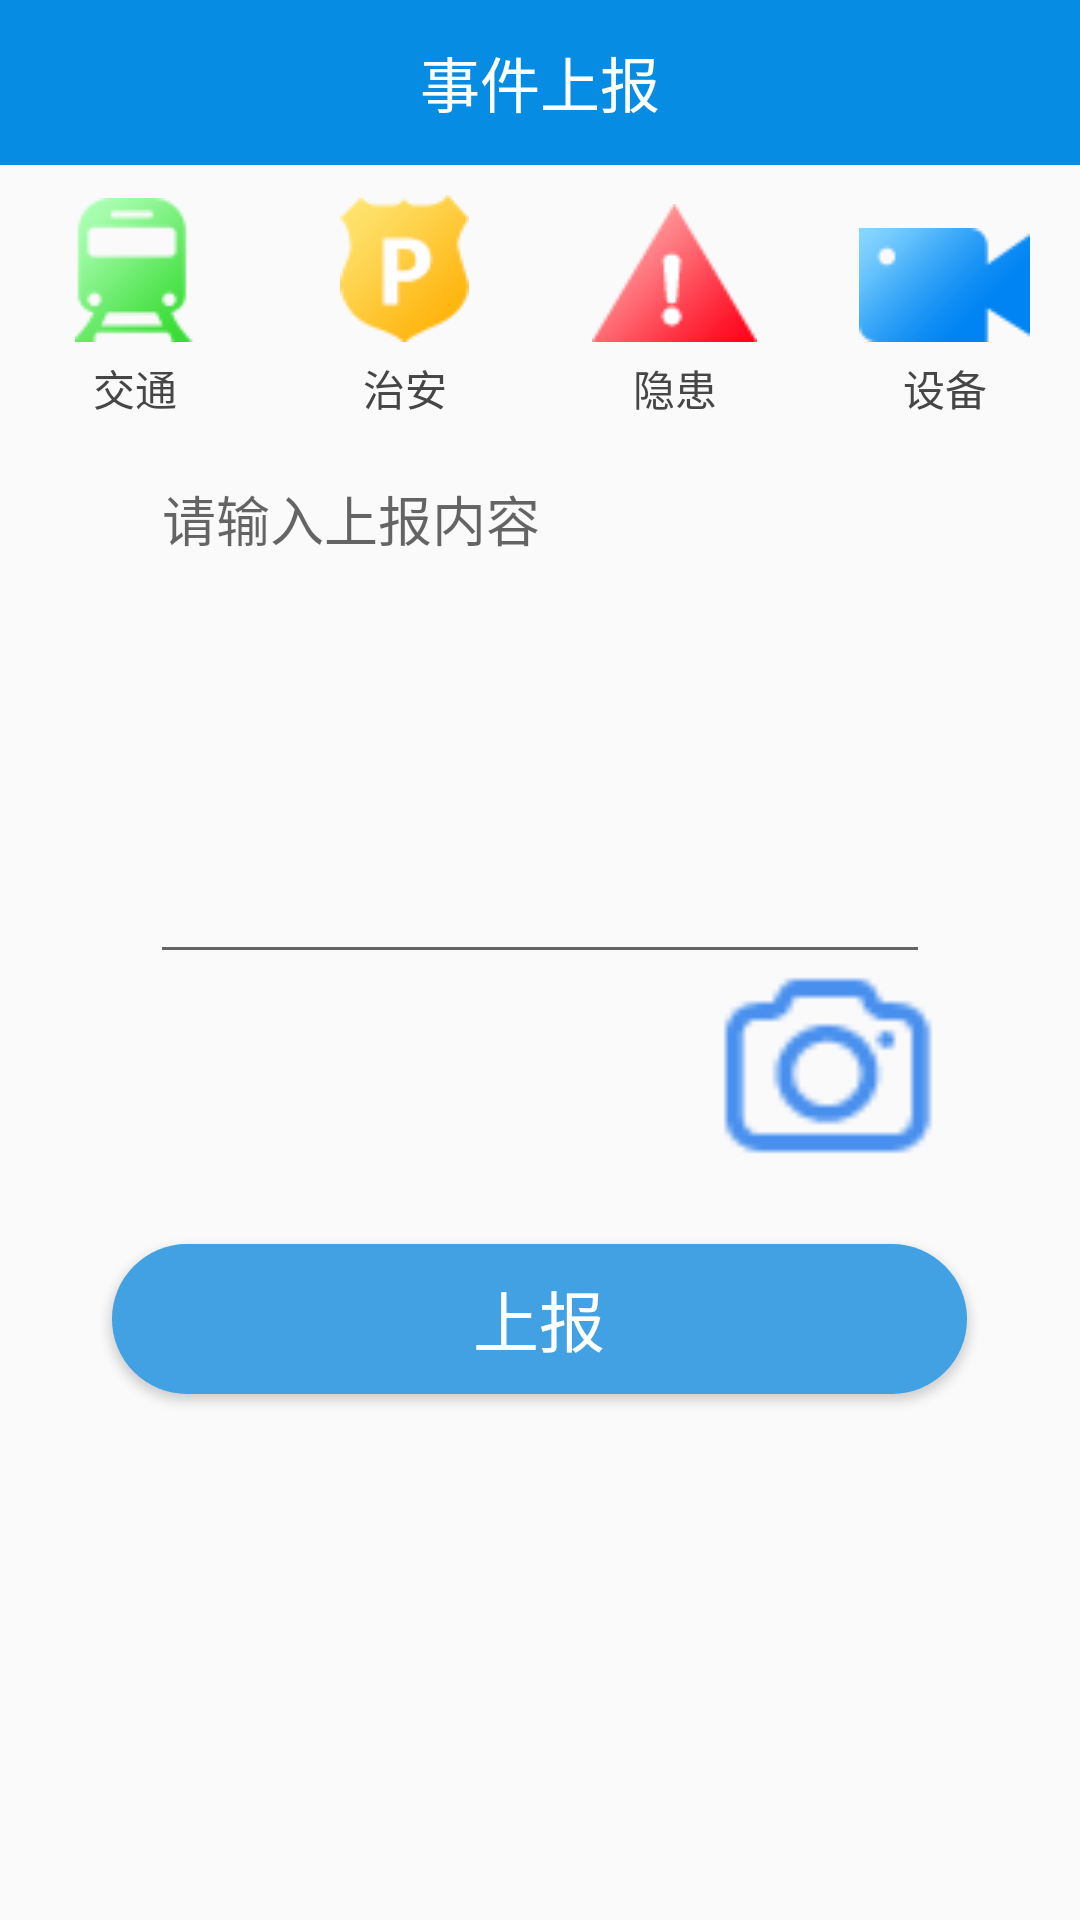

Produce the Android XML layout that renders to this screen, including the resource entries it uses.
<!-- AndroidManifest.xml: application theme AppTheme -->
<!-- res/layout/tab_submit.xml -->
<?xml version="1.0" encoding="utf-8"?>
<LinearLayout xmlns:android="http://schemas.android.com/apk/res/android"
    android:layout_width="match_parent"
    android:layout_height="match_parent"
    android:orientation="vertical" >

    <TextView
    android:layout_width="match_parent"
    android:layout_height="55dp"
    android:background="#068ce3"
    android:gravity="center"
    android:text="@string/submit"
    android:textColor="#FFF"
    android:textSize="20sp" />

    <RadioGroup
        android:id="@+id/submit_type"
        android:layout_width="match_parent"
        android:layout_height="wrap_content"
        android:layout_gravity="bottom"
        android:layout_marginTop="10dp"
        android:orientation="horizontal" >

        <RadioButton
            android:id="@+id/jiaotong"
            android:layout_width="0dp"
            android:layout_height="wrap_content"
            android:layout_weight="1"
            android:button="@null"
            android:drawablePadding="5dp"
            android:drawableTop="@mipmap/submit_1"
            android:gravity="center"
            android:text="@string/jiaotong"
            android:textColor="@drawable/top_radio_button_selector" />

        <RadioButton
            android:id="@+id/zhian"
            android:layout_width="0dp"
            android:layout_height="wrap_content"
            android:layout_weight="1"
            android:button="@null"
            android:drawablePadding="5dp"
            android:drawableTop="@mipmap/submit_2"
            android:gravity="center"
            android:text="@string/zhian"
            android:textColor="@drawable/top_radio_button_selector" />

        <RadioButton
            android:id="@+id/yinhuan"
            android:layout_width="0dp"
            android:layout_height="wrap_content"
            android:layout_weight="1"
            android:button="@null"
            android:drawablePadding="5dp"
            android:drawableTop="@mipmap/submit_3"
            android:gravity="center"
            android:text="@string/yinhuan"
            android:textColor="@drawable/top_radio_button_selector" />

        <RadioButton
            android:id="@+id/shebei"
            android:layout_width="0dp"
            android:layout_height="wrap_content"
            android:layout_weight="1"
            android:button="@null"
            android:drawablePadding="5dp"
            android:drawableTop="@mipmap/submit_4"
            android:gravity="center"
            android:text="@string/shebei"
            android:textColor="@drawable/top_radio_button_selector" />
    </RadioGroup>

    <EditText
        android:id="@+id/submit_content"
        android:layout_width="260dp"
        android:layout_height="175dp"
        android:hint="@string/submit_hint"
        android:gravity="top"
        android:layout_gravity="center_horizontal"
        android:layout_marginTop="10dp" >
    </EditText>

    <LinearLayout
        android:layout_width="match_parent"
        android:layout_height="wrap_content"
        android:orientation="horizontal">
        <ImageView
            android:id="@+id/iv"
            android:layout_width="80dip"
            android:layout_height="80dip" />

        <ImageView
            android:layout_width="80dip"
            android:layout_height="80dip" />

        <ImageButton
            android:id="@+id/camera"
            android:layout_width="72dp"
            android:layout_height="61dp"
            android:layout_marginLeft="80dp"
            android:onClick="startCamera"
            android:background="@mipmap/camera" />

    </LinearLayout>


    <Button
        android:id="@+id/submit"
        android:layout_width="285dip"
        android:layout_height="50dip"
        android:gravity="center"
        android:layout_marginTop="10dp"
        android:layout_gravity="center_horizontal"
        android:text="@string/submit_btn"
        android:background="@drawable/submit_btn"
        android:textColor="#FFF"
        android:textSize="22sp"
        />
</LinearLayout>
<!-- resources referenced by this layout -->
<resources>
  <!-- drawable submit_btn (drawable) -->
  <?xml version="1.0" encoding="utf-8"?>
  <shape xmlns:android="http://schemas.android.com/apk/res/android" >
      
      <solid android:color="#41a1e2" />    
      
      <corners android:radius="25dp"/>
  </shape>
  <!-- drawable top_radio_button_selector (drawable) -->
  <?xml version="1.0" encoding="utf-8"?>
  <selector xmlns:android="http://schemas.android.com/apk/res/android" >
      <item android:state_checked="true" android:color="@color/textChecked"></item> 
      <item android:state_checked="false" android:color="@color/textUnChecked"></item>
  </selector>
  <!-- mipmap camera: png bitmap (mipmap-mdpi, 875 bytes) -->
  <!-- mipmap submit_1: png bitmap (mipmap-mdpi, 2110 bytes) -->
  <!-- mipmap submit_2: png bitmap (mipmap-mdpi, 2336 bytes) -->
  <!-- mipmap submit_3: png bitmap (mipmap-mdpi, 2132 bytes) -->
  <!-- mipmap submit_4: png bitmap (mipmap-mdpi, 1682 bytes) -->
  <string name="jiaotong">交通</string>
  <string name="shebei">设备</string>
  <string name="submit">事件上报</string>
  <string name="submit_btn">上报</string>
  <string name="submit_hint">请输入上报内容</string>
  <string name="yinhuan">隐患</string>
  <string name="zhian">治安</string>
  <style name="AppTheme" parent="Theme.AppCompat.Light">
          
          
          
          
      </style>
  <color name="textChecked">#41a1e2</color>
  <color name="textUnChecked">#464646</color>
</resources>
